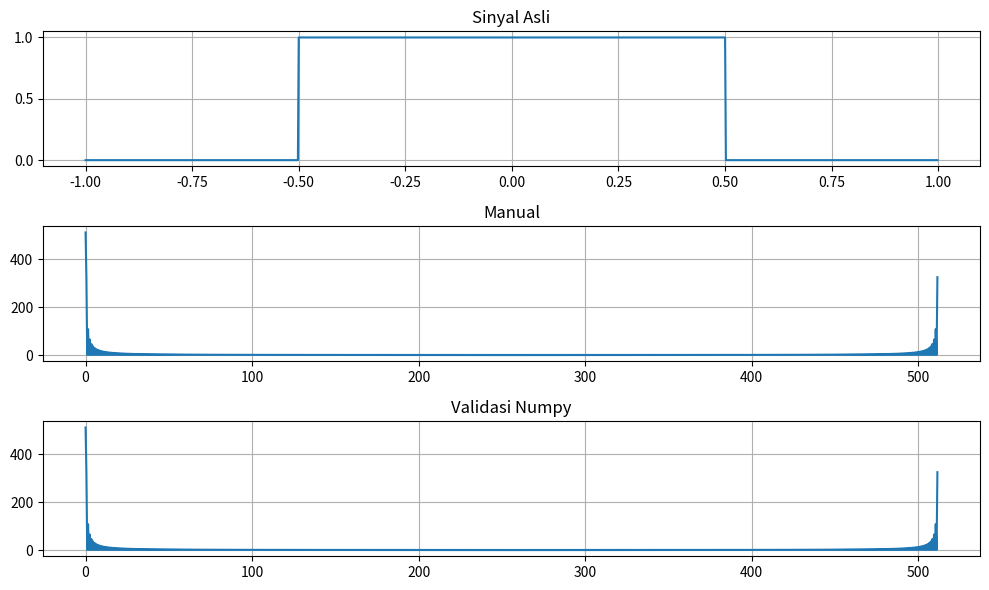

Reproduce this figure in Python.
# -*- coding: utf-8 -*-
"""
Created on Thu Oct 12 23:43:57 2023

@author: 62813
"""
print ('Muhammad Rifan Ikhlasul Ammal')
print ('5009211138')

import numpy as np
import cmath
import matplotlib.pyplot as plt

# Parameter
SetengahPanjangSinyal = 0.5  
PanjangSinyal = 4 * SetengahPanjangSinyal  
JumlahSampel = 1024  
t = np.linspace(-PanjangSinyal / 2, PanjangSinyal / 2, JumlahSampel, endpoint=False)  # Sampel waktu


def f(t):
    if abs(t) <= SetengahPanjangSinyal:
        return 1.0
    else:
        return 0.0


F_manual = [0] * JumlahSampel

# Menghitung FFT Manual
for k in range(JumlahSampel):
    Fk = 0
    for j in range(JumlahSampel):
        Fk += f(t[j]) * cmath.exp(-2j * cmath.pi * k * j / JumlahSampel)
    F_manual[k] = Fk

# Menghitung FFT Menggunakan Numpy
F_numpy = np.fft.fft([f(tj) for tj in t])

# Validasi hasil
hasilvalidasi = np.allclose(F_manual, F_numpy, rtol=1e-10, atol=1e-10)
if hasilvalidasi:
    print("Hasil sesuai")
else:
    print("Hasil tidak sesuai")

# Hitung frekuensi
freqs = [k / PanjangSinyal for k in range(JumlahSampel)]

# Plot sinyal asli, manual, melalalui validasi numpy

plt.figure(figsize=(10, 6))
plt.subplot(311)
plt.plot(t, [f(tj) for tj in t])
plt.title('Sinyal Asli')
plt.grid()


plt.subplot(312)
plt.plot(freqs, [abs(Fk) for Fk in F_manual])
plt.title('Manual')
plt.grid()


plt.subplot(313)
plt.plot(freqs, np.abs(F_numpy))
plt.title('Validasi Numpy')
plt.grid()

plt.tight_layout()
plt.show()
